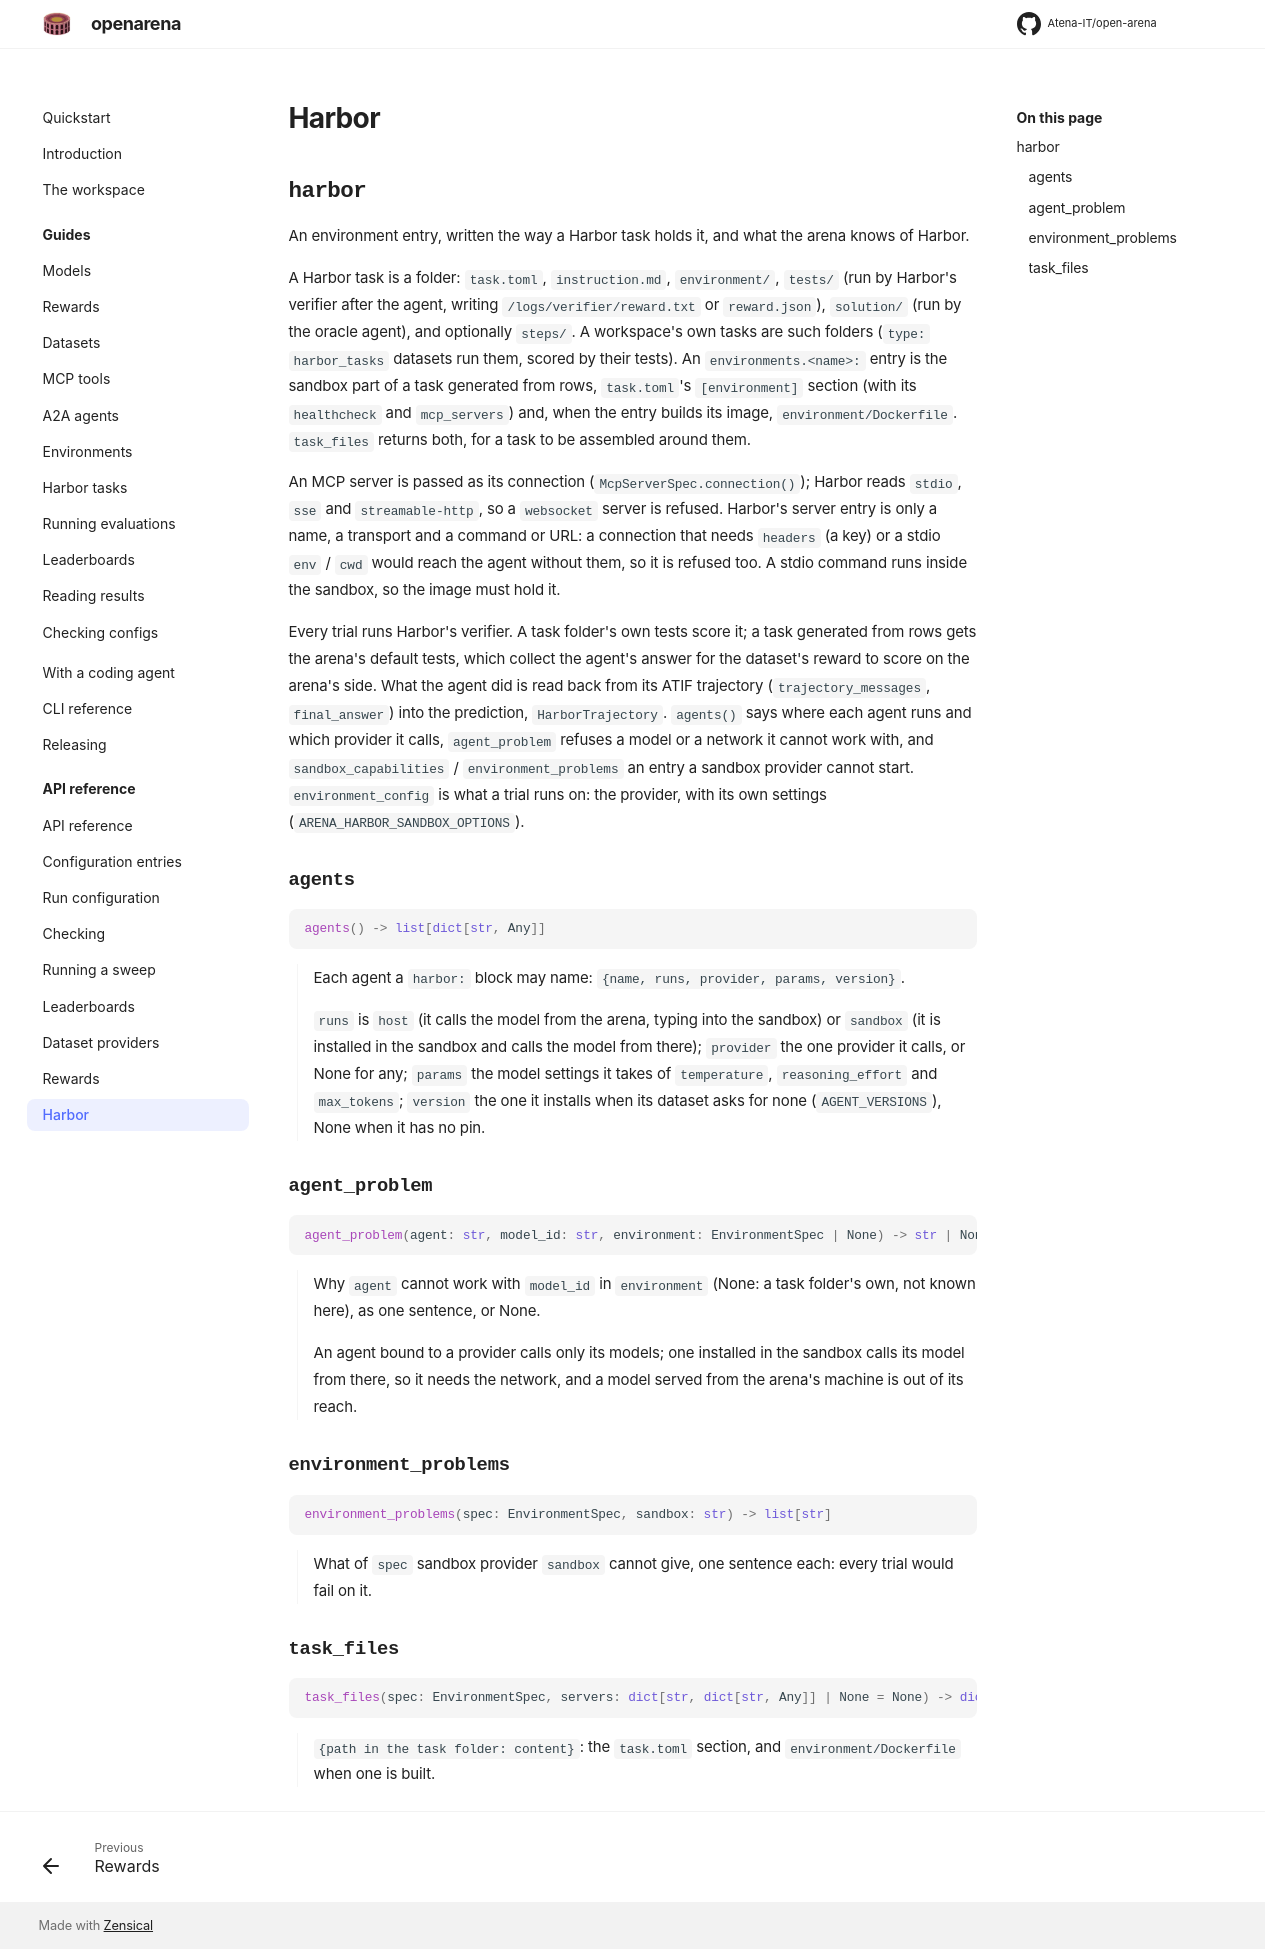

repository: Atena-IT/open-arena · page: api/harbor/index.html · generator: mkdocs

# Harbor

::: openarena.harbor
    options:
      members: [agents, agent_problem, environment_problems, task_files]
